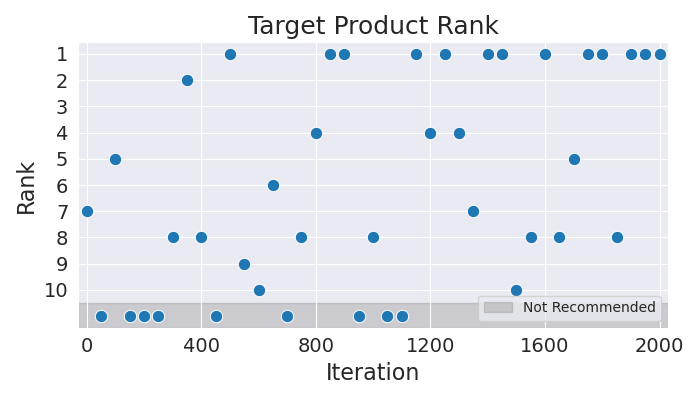

The data file committed next to this chart (first rows):
Iteration, Rank
0, 7
50, 11
100, 5
150, 11
200, 11
250, 11
300, 8
350, 2
400, 8
450, 11
500, 1
550, 9
600, 10
650, 6
700, 11
750, 8
800, 4
850, 1
900, 1
950, 11
1000, 8
1050, 11
1100, 11
1150, 1
1200, 4
1250, 1
1300, 4
1350, 7
1400, 1
1450, 1
1500, 10
1550, 8
1600, 1
1650, 8
1700, 5
1750, 1
1800, 1
1850, 8
1900, 1
1950, 1
2000, 1
